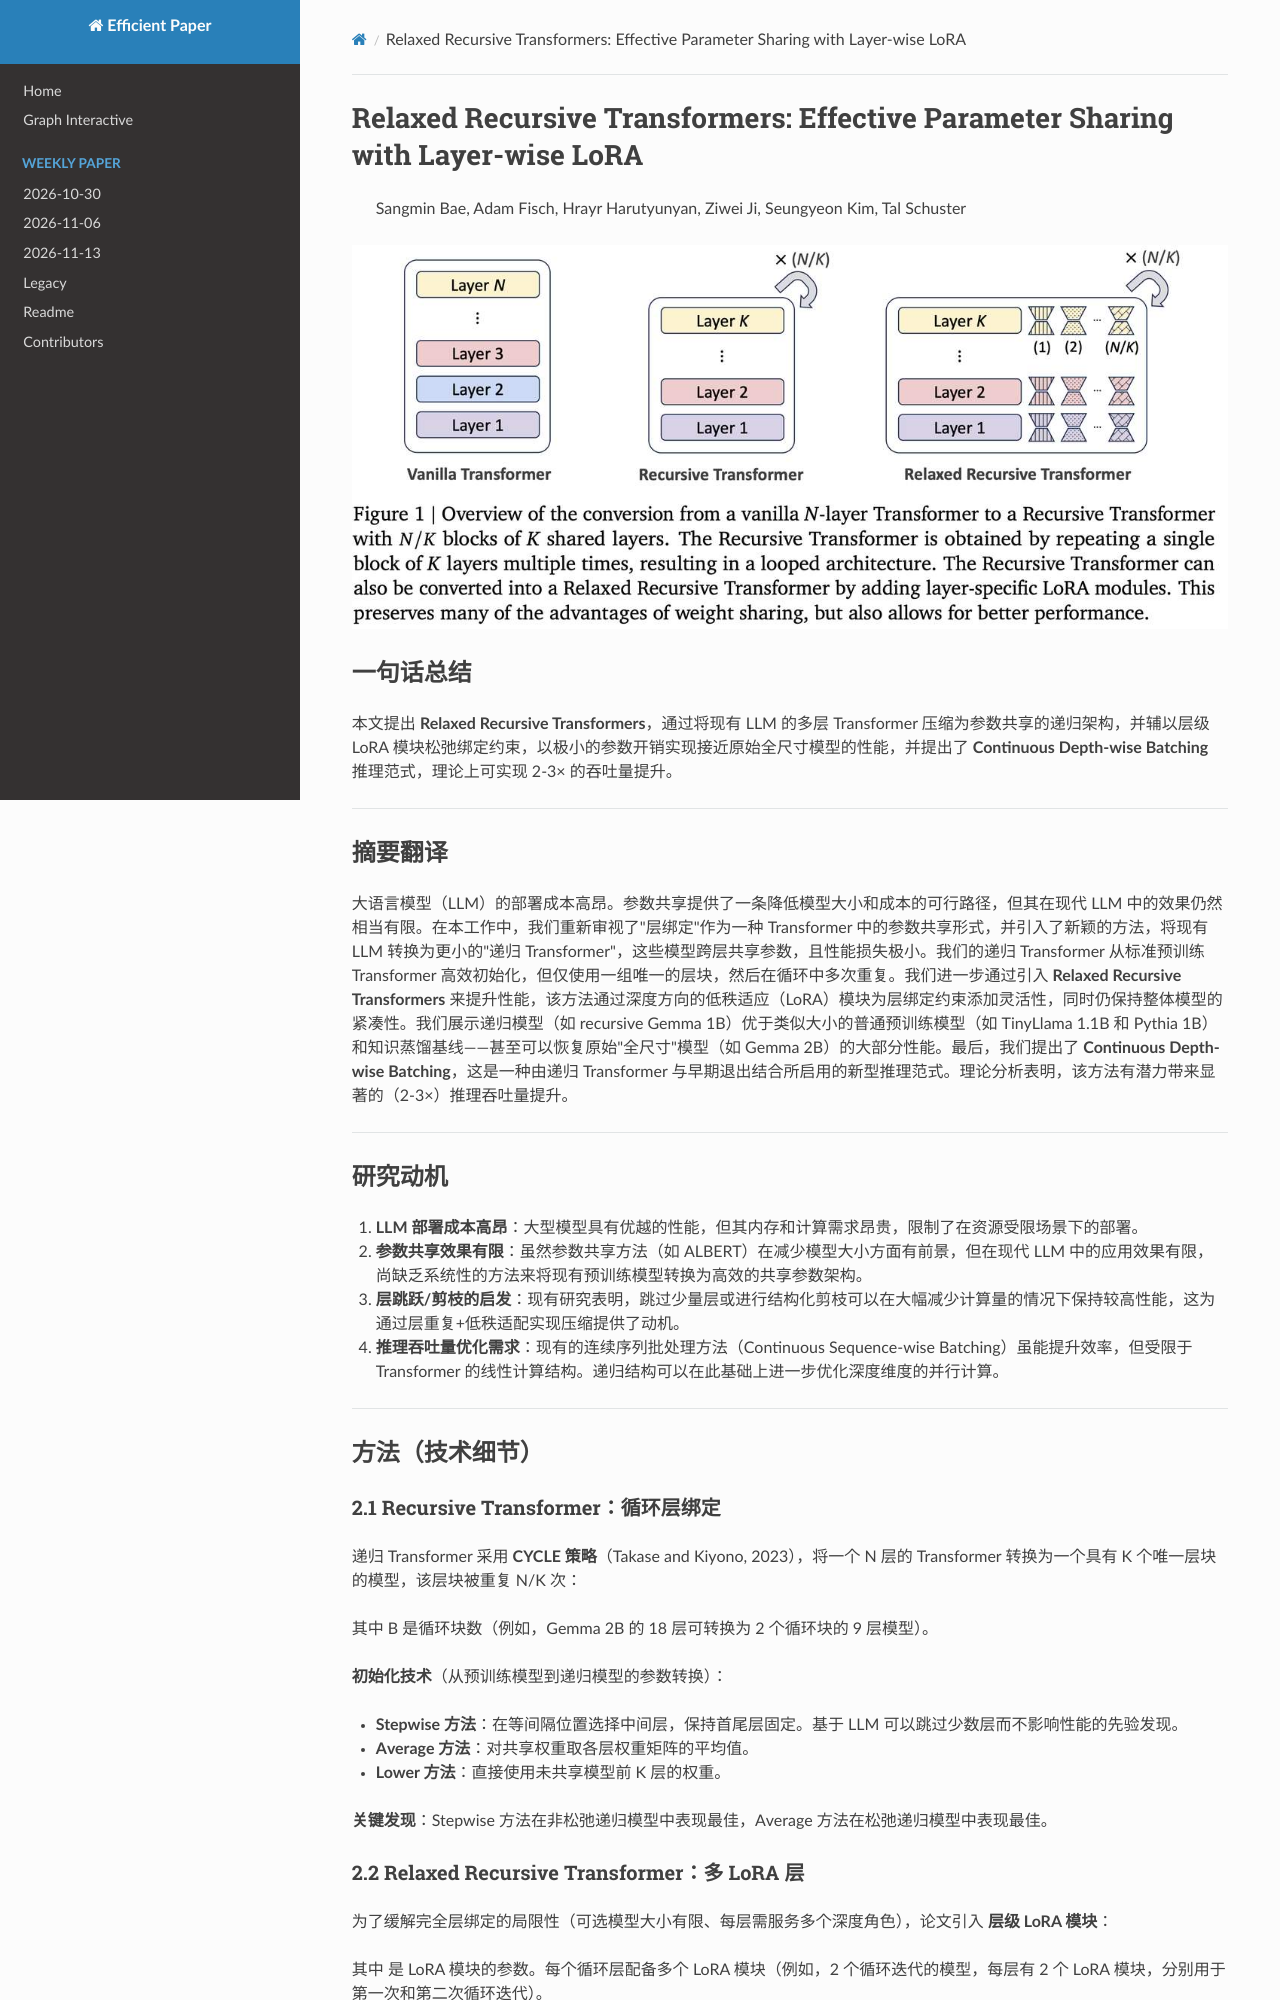

repository: hustzxd/EfficientPaper · page: notes/2025/RecursiveTransformers/note/index.html · generator: mkdocs

# Relaxed Recursive Transformers: Effective Parameter Sharing with Layer-wise LoRA

> Sangmin Bae, Adam Fisch, Hrayr Harutyunyan, Ziwei Ji, Seungyeon Kim, Tal Schuster

![](fig1.png)

## Abstract

Large language models (LLMs) are expensive to deploy. Parameter sharing
offers a possible path towards reducing their size and cost, but its
effectiveness in modern LLMs remains fairly limited. In this work, we revisit
"layer tying" as form of parameter sharing in Transformers, and introduce novel
methods for converting existing LLMs into smaller "Recursive Transformers" that
share parameters across layers, with minimal loss of performance. Here, our
Recursive Transformers are efficiently initialized from standard
